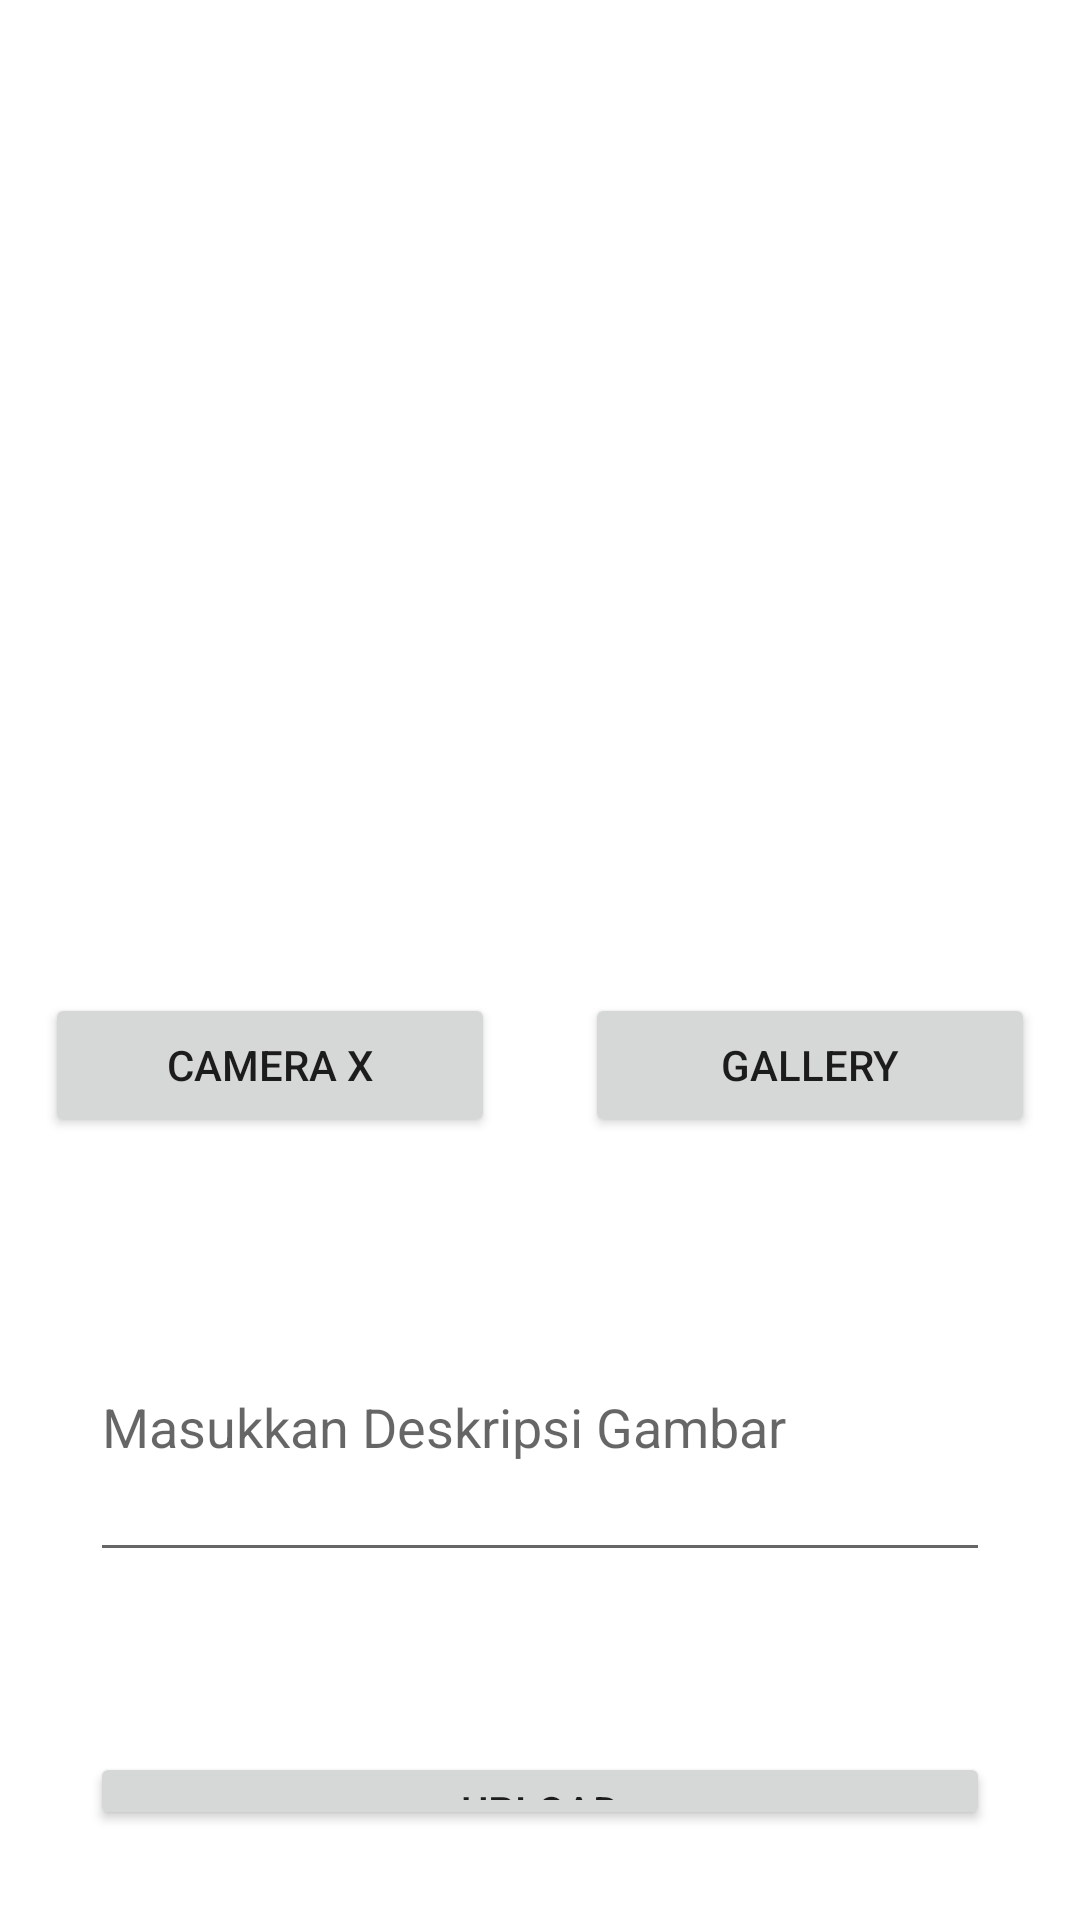

This screen was rendered from an Android layout file. Write that file and the resources it references.
<!-- AndroidManifest.xml: application theme Theme.StoryApplication -->
<!-- res/layout/activity_create_story.xml -->
<?xml version="1.0" encoding="utf-8"?>
<LinearLayout xmlns:android="http://schemas.android.com/apk/res/android"
    xmlns:app="http://schemas.android.com/apk/res-auto"
    xmlns:tools="http://schemas.android.com/tools"
    android:layout_width="match_parent"
    android:layout_height="match_parent"
    android:orientation="vertical"
    tools:context=".activity.CreateStory">

    <ImageView
        android:id="@+id/previewImageView"
        android:layout_width="match_parent"
        android:layout_height="300dp"
        android:layout_marginStart="8dp"
        android:layout_marginTop="8dp"
        android:layout_marginEnd="8dp"
        android:layout_marginBottom="8dp" />


    <LinearLayout
        android:layout_width="match_parent"
        android:layout_height="wrap_content"
        android:orientation="horizontal"
        android:gravity="center">
        <Button
            android:id="@+id/cameraXButton"
            android:layout_width="150dp"
            android:layout_height="wrap_content"
            android:layout_margin="15dp"
            android:text="Camera X" />



        <Button
            android:id="@+id/galleryButton"
            android:layout_width="150dp"
            android:layout_height="wrap_content"
            android:layout_margin="15dp"
            android:text="Gallery"
            app:layout_constraintBottom_toBottomOf="@+id/cameraButton" />
    </LinearLayout>

    <EditText
        android:id="@+id/etDescription"
        android:layout_width="match_parent"
        android:layout_height="100dp"
        android:hint="Masukkan Deskripsi Gambar"
        android:layout_margin="30dp"/>
    <Button
        android:id="@+id/uploadButton"
        android:layout_width="match_parent"
        android:layout_height="wrap_content"
        android:layout_margin="30dp"
        android:text="Upload" />


</LinearLayout>
<!-- resources referenced by this layout -->
<resources>
  <style name="Theme.StoryApplication" parent="Theme.MaterialComponents.DayNight.DarkActionBar">
          
          <item name="colorPrimary">@color/purple_500</item>
          <item name="colorPrimaryVariant">@color/purple_700</item>
          <item name="colorOnPrimary">@color/white</item>
          
          <item name="colorSecondary">@color/teal_200</item>
          <item name="colorSecondaryVariant">@color/teal_700</item>
          <item name="colorOnSecondary">@color/black</item>
          
          <item name="android:statusBarColor" tools:targetApi="l">?attr/colorPrimaryVariant</item>
  
  
          
      </style>
  <!-- not gathered from this repository: default colours our renderer supplied (Android Studio template values) -->
  <color name="purple_500">#FF6200EE</color>
  <color name="purple_700">#FF3700B3</color>
  <color name="teal_200">#FF03DAC5</color>
  <color name="teal_700">#FF018786</color>
  <color name="black">#FF000000</color>
  <color name="white">#FFFFFFFF</color>
</resources>
